The GitHub repository chinelo-meatspoilage/meat-spoilage contains a labelled image folder "project-dataset" with 2 categories: fresh, spoiled. Examples follow, each with its label.

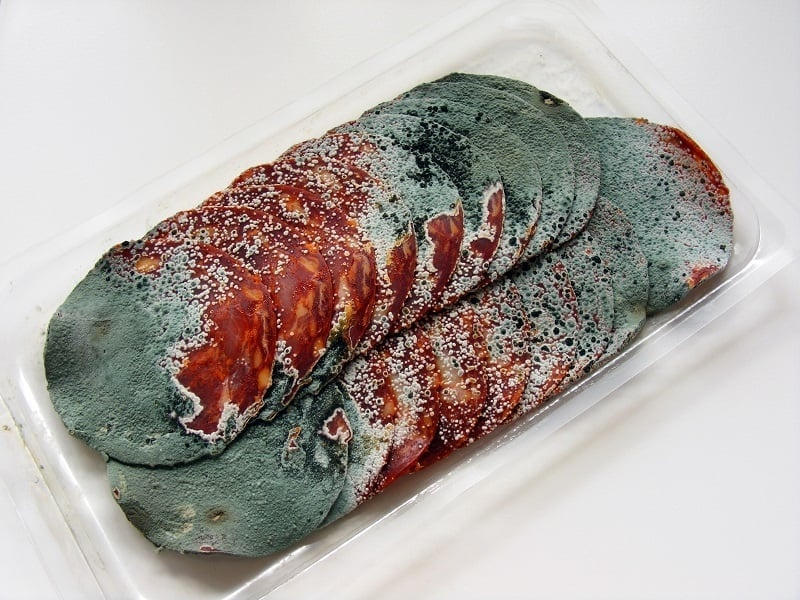
Label: spoiled

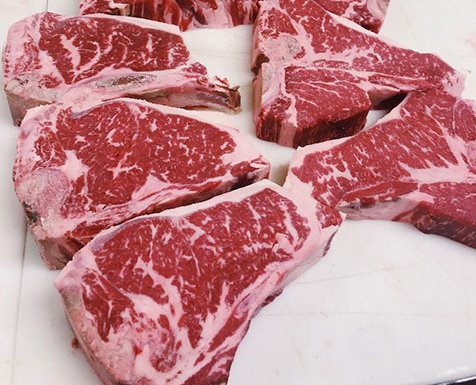
Label: fresh

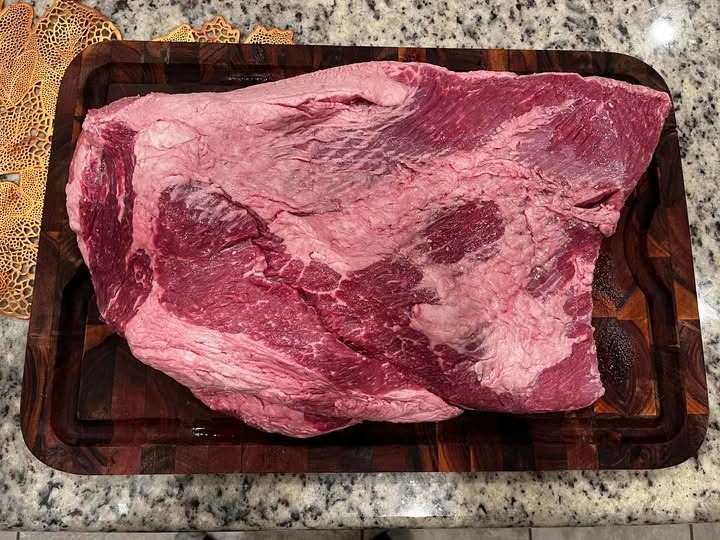
Label: spoiled

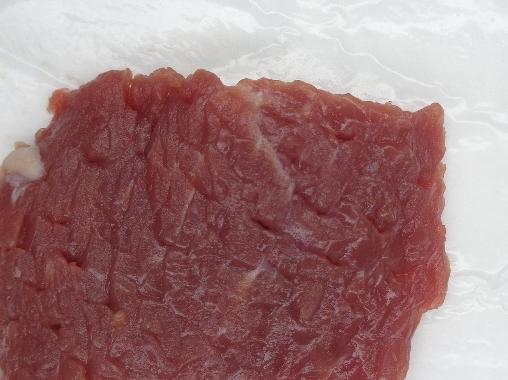
Label: fresh

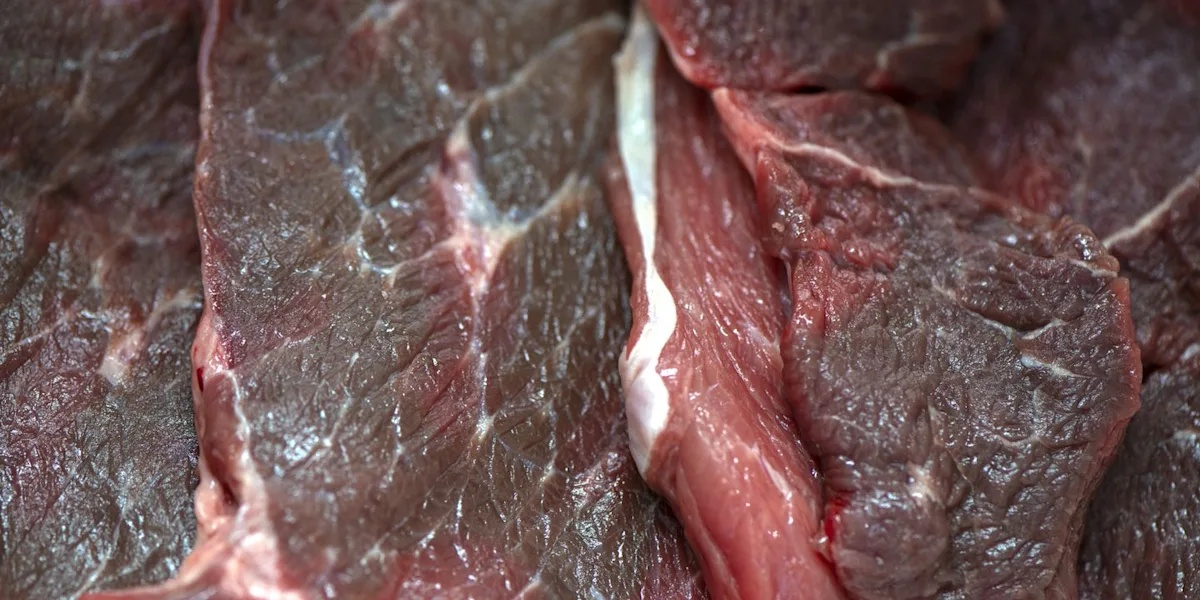
Label: spoiled

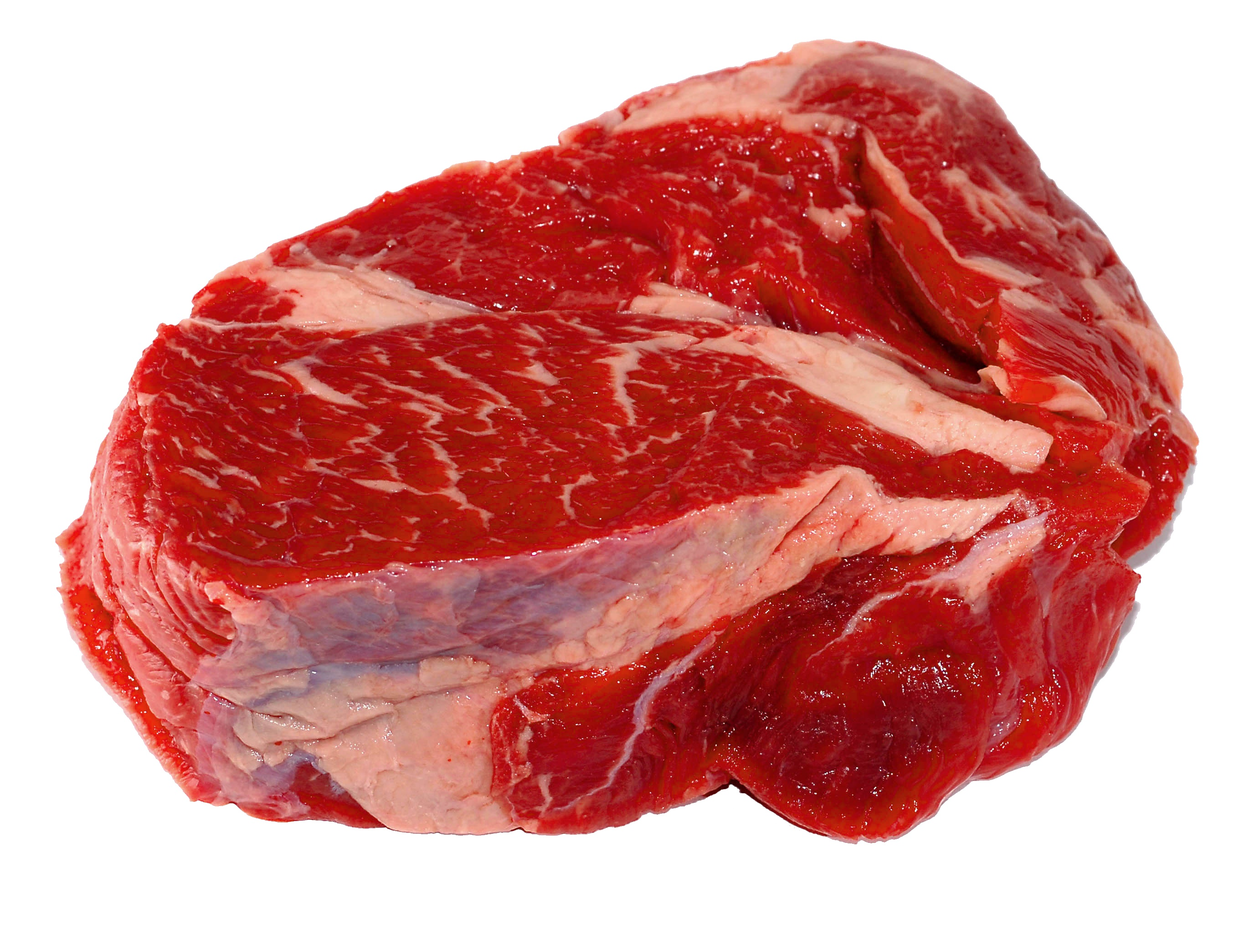
Label: fresh
